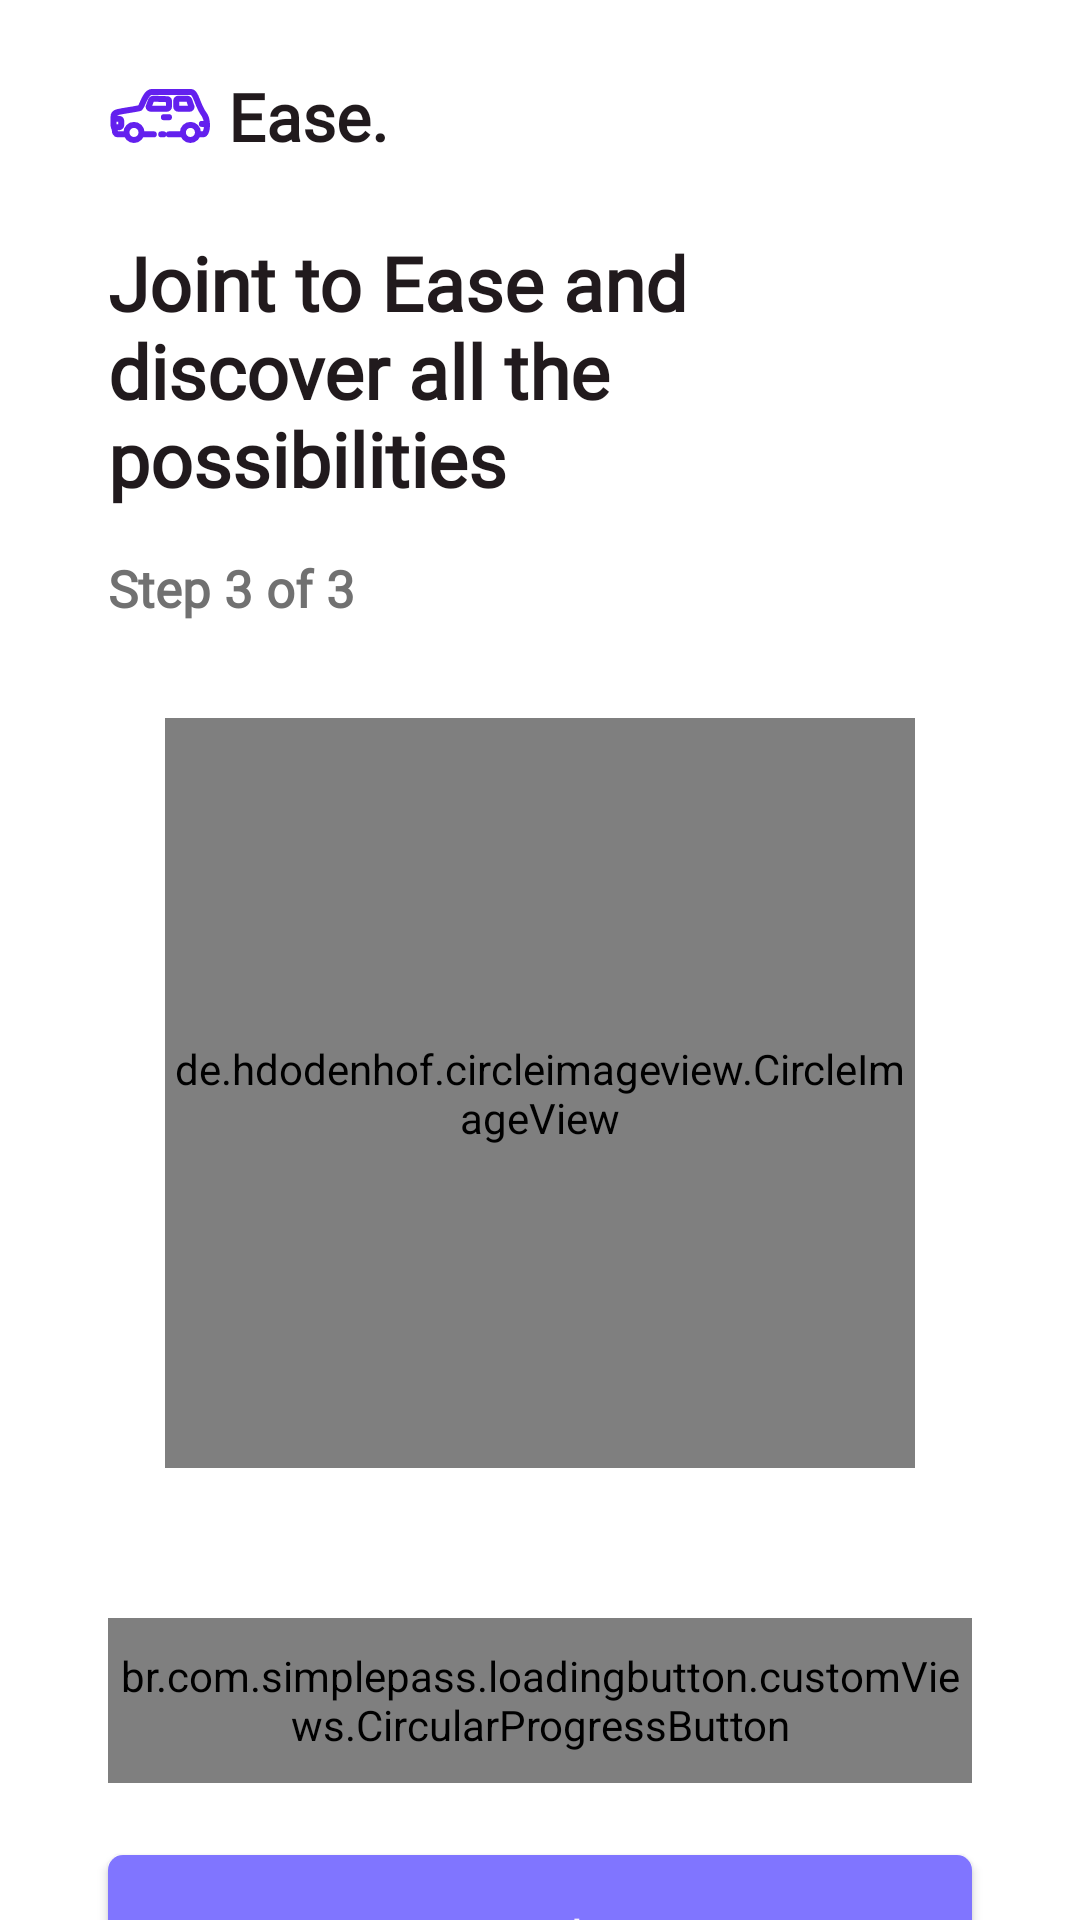

This screen was rendered from an Android layout file. Write that file and the resources it references.
<!-- AndroidManifest.xml: application theme Theme.Ease -->
<!-- res/layout/fragment_register_3.xml -->
<?xml version="1.0" encoding="utf-8"?>
<FrameLayout xmlns:android="http://schemas.android.com/apk/res/android"
    xmlns:app="http://schemas.android.com/apk/res-auto"
    android:layout_width="match_parent"
    android:layout_height="match_parent">

    <ImageView
        android:layout_width="match_parent"
        android:layout_height="match_parent"
        android:src="@drawable/blury_background"
        android:scaleType="centerCrop"
        />

    <androidx.constraintlayout.widget.ConstraintLayout
        android:layout_width="match_parent"
        android:layout_height="match_parent">
        <TextView
            android:id="@+id/tvAppName"
            android:layout_width="wrap_content"
            android:layout_height="wrap_content"
            android:layout_marginTop="24dp"
            app:layout_constraintStart_toStartOf="@id/guidelineLoginLeft"
            app:layout_constraintTop_toTopOf="parent"
            app:drawableStartCompat="@drawable/ic_ease_logo"
            android:drawablePadding="6dp"
            style="@style/h3"
            android:text="@string/app_name"
            android:textStyle="bold"
            />

        <TextView
            android:id="@+id/tvLetsLogin"
            android:layout_width="0dp"
            android:layout_height="wrap_content"
            style="@style/h3"
            android:layout_marginTop="24dp"
            app:layout_constraintTop_toBottomOf="@id/tvAppName"
            app:layout_constraintStart_toStartOf="@id/guidelineLoginLeft"
            app:layout_constraintEnd_toEndOf="@id/guidelineLoginRight"
            android:text="@string/join_ease"
            android:textStyle="bold"
            android:textSize="25sp"
            />

        <TextView
            android:id="@+id/tvStep3"
            android:layout_width="wrap_content"
            android:layout_height="wrap_content"
            style="@style/h2"
            app:layout_constraintStart_toStartOf="@id/guidelineLoginLeft"
            app:layout_constraintTop_toBottomOf="@id/tvLetsLogin"
            android:layout_marginTop="15dp"
            android:text="@string/step3of3"
            android:textStyle="bold"
            />

        <de.hdodenhof.circleimageview.CircleImageView
            android:id="@+id/ciProfileImage"
            android:layout_width="250dp"
            android:layout_height="250dp"
            android:layout_marginTop="32dp"
            app:layout_constraintTop_toBottomOf="@id/tvStep3"
            app:layout_constraintStart_toStartOf="@id/guidelineLoginLeft"
            app:layout_constraintEnd_toEndOf="@id/guidelineLoginRight"
            android:scaleType="centerCrop"
            android:src="@drawable/default_profile_image"
            />

        <br.com.simplepass.loadingbutton.customViews.CircularProgressButton
            android:id="@+id/btnSignup"
            android:layout_width="0dp"
            android:layout_height="@dimen/medium_button_height"
            style="@style/purpleButtonStyle"
            android:layout_marginTop="50dp"
            app:layout_constraintTop_toBottomOf="@id/ciProfileImage"
            app:layout_constraintStart_toStartOf="@id/guidelineLoginLeft"
            app:layout_constraintEnd_toEndOf="@id/guidelineLoginRight"
            android:text="@string/signup" />

        <androidx.appcompat.widget.AppCompatButton
            android:id="@+id/btnBack"
            android:layout_width="0dp"
            android:layout_height="@dimen/medium_button_height"
            style="@style/secondaryButtonStyle"
            android:layout_marginTop="24dp"
            app:layout_constraintTop_toBottomOf="@id/btnSignup"
            app:layout_constraintStart_toStartOf="@id/guidelineLoginLeft"
            app:layout_constraintEnd_toEndOf="@id/guidelineLoginRight"
            android:text="@string/back" />

        <androidx.constraintlayout.widget.Guideline
            android:id="@+id/guidelineLoginLeft"
            android:layout_width="wrap_content"
            android:layout_height="wrap_content"
            android:orientation="vertical"
            app:layout_constraintGuide_percent="0.1" />

        <androidx.constraintlayout.widget.Guideline
            android:id="@+id/guidelineLoginRight"
            android:layout_width="wrap_content"
            android:layout_height="wrap_content"
            android:orientation="vertical"
            app:layout_constraintGuide_percent="0.9" />

    </androidx.constraintlayout.widget.ConstraintLayout>

</FrameLayout>
<!-- resources referenced by this layout -->
<resources>
  <dimen name="medium_button_height">55dp</dimen>
  <string name="app_name">Ease.</string>
  <string name="back">Back</string>
  <string name="join_ease">Joint to Ease and discover all the possibilities</string>
  <string name="signup">Sign up</string>
  <string name="step3of3">Step 3 of 3</string>
  <style name="h2">
          <item name="android:fontFamily">@font/poppins_light</item>
          <item name="android:textColor">@color/heavy_charcoal</item>
          <item name="android:textSize">@dimen/h2TextSize</item>
      </style>
  <style name="h3">
          <item name="android:fontFamily">@font/poppins_light</item>
          <item name="android:textColor">@color/raisin_black</item>
          <item name="android:textSize">@dimen/h3TextSize</item>
      </style>
  <style name="purpleButtonStyle">
          <item name="android:background">@drawable/blue_background</item>
          <item name="android:fontFamily">@font/poppins_thin</item>
          <item name="android:textColor">@color/magnolia</item>
          <item name="android:textSize">@dimen/h2TextSize</item>
          <item name="android:textAllCaps">false</item>
      </style>
  <style name="secondaryButtonStyle">
          <item name="android:background">@drawable/secondary_background</item>
          <item name="android:fontFamily">@font/poppins_thin</item>
          <item name="android:textColor">@color/magnolia</item>
          <item name="android:textSize">@dimen/h2TextSize</item>
          <item name="android:textAllCaps">false</item>
      </style>
  <style name="Theme.Ease" parent="Base.Theme.Ease" />
  <color name="heavy_charcoal">#717171</color>
  <dimen name="h2TextSize">17sp</dimen>
  <color name="raisin_black">#211a1d</color>
  <dimen name="h3TextSize">22sp</dimen>
  <!-- drawable blue_background (drawable) -->
  <shape android:shape="rectangle" xmlns:android="http://schemas.android.com/apk/res/android">
  <solid android:color="@color/electric_indigo"/>
      <corners android:radius="@dimen/buttonCorners"/>
  </shape>
  <color name="magnolia">#f8f0fb</color>
  <!-- drawable secondary_background (drawable) -->
  <shape android:shape="rectangle" xmlns:android="http://schemas.android.com/apk/res/android">
      <solid android:color="@color/medium_slate_blue"/>
      <corners android:radius="@dimen/buttonCorners"/>
  </shape>
  <style name="Base.Theme.Ease" parent="Theme.MaterialComponents.Light.NoActionBar">
          
          
  
  
      </style>
  <color name="electric_indigo">#6320ee</color>
  <dimen name="buttonCorners">5dp</dimen>
  <color name="medium_slate_blue">#8075ff</color>
</resources>
